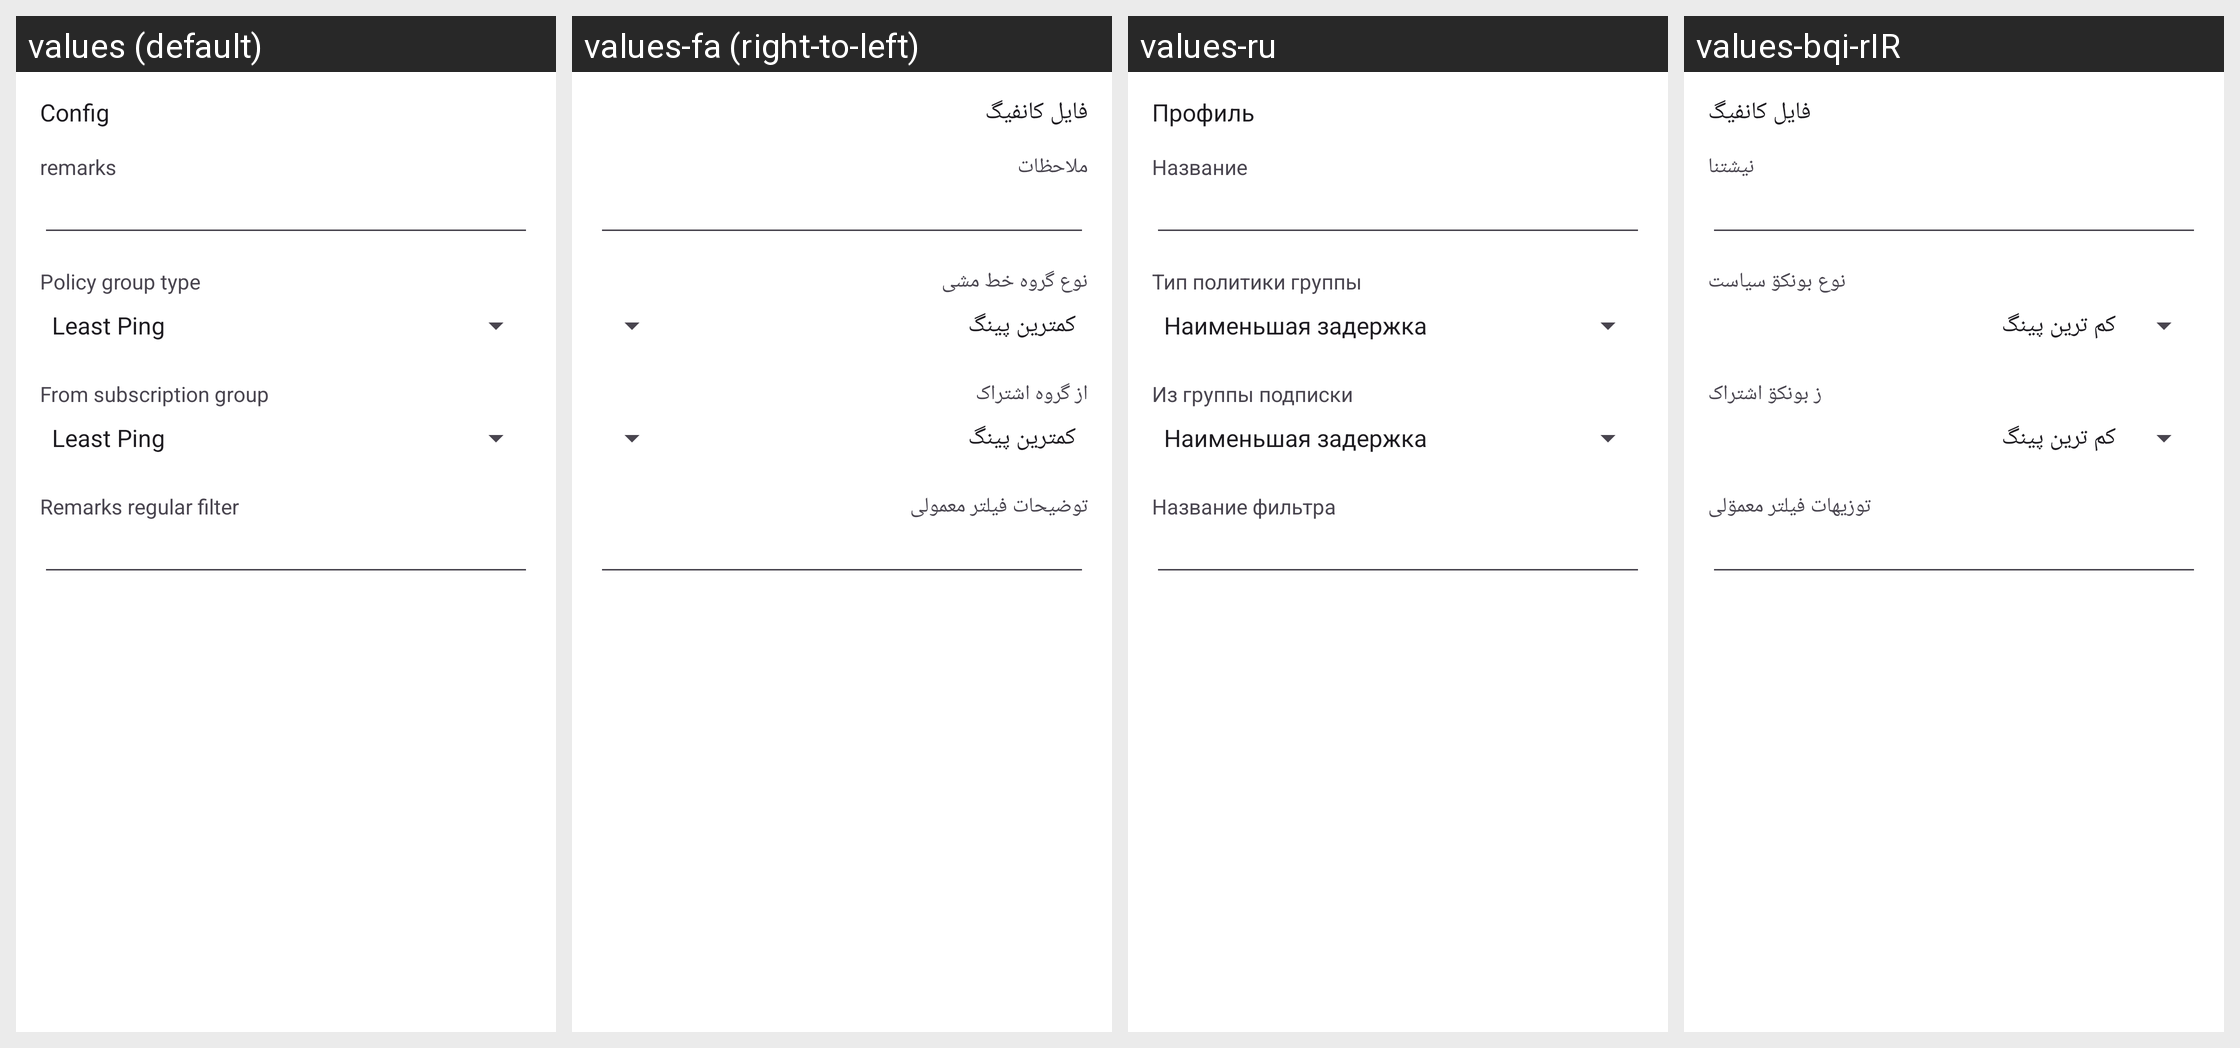

Translations of the strings shown on this Android screen, per locale in the grid:
Android screen res/layout/activity_server_group.xml rendered under 4 locales, left to right: values (default), values-fa (right-to-left), values-ru, values-bqi-rIR. Device: Nexus 5 (rendered at 1080×1920; each locale shown at half size, 540×960, under a caption strip naming it); theme AppThemeDayNight.NoActionBar.
Other locales in the repository, not shown: values-ar, values-bn, values-vi, values-zh-rCN, values-zh-rTW.
Strings drawn on this screen, with the default value and each locale's value (text and hints the layout hard-codes, and strings that could not be matched under every locale, appear in the picture but are not listed):

title_server
  values: Config
  values-fa: فایل کانفیگ
  values-ru: Профиль
  values-bqi-rIR: فایل کانفیگ

server_lab_remarks
  values: remarks
  values-fa: ملاحظات
  values-ru: Название
  values-bqi-rIR: نیشتنا

title_policy_group_type
  values: Policy group type
  values-fa: نوع گروه خط مشی
  values-ru: Тип политики группы
  values-bqi-rIR: نوع بونکۊ سیاست

title_policy_group_subscription_id
  values: From subscription group
  values-fa: از گروه اشتراک
  values-ru: Из группы подписки
  values-bqi-rIR: ز بونکۊ اشتراک

title_policy_group_subscription_filter
  values: Remarks regular filter
  values-fa: توضیحات فیلتر معمولی
  values-ru: Название фильтра
  values-bqi-rIR: توزیهات فیلتر معمۊلی
